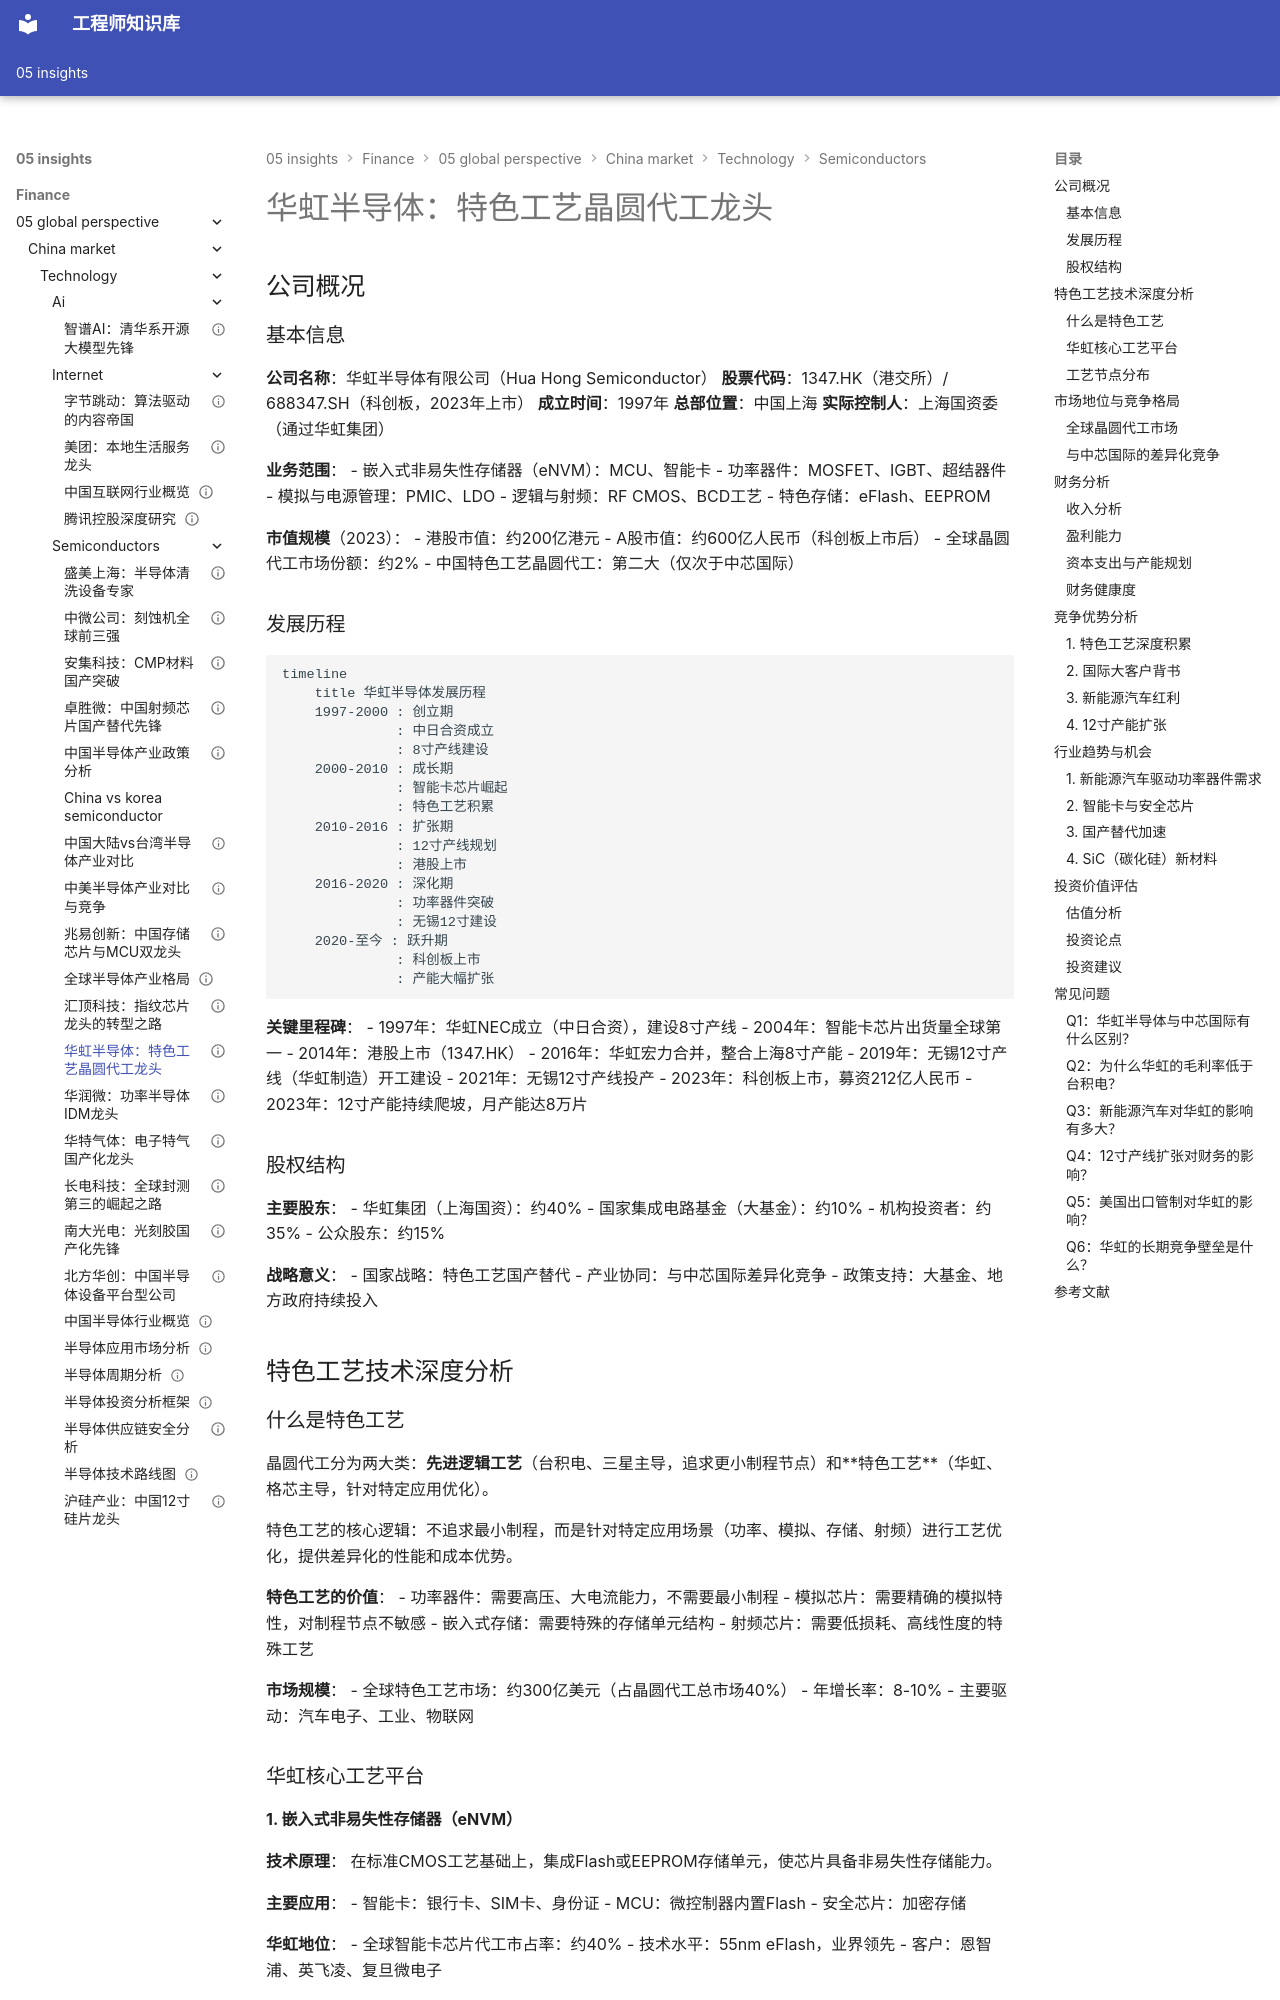

repository: Vuiora/knowledge-os · page: 05-insights/finance/05-global-perspective/china-market/technology/semiconductors/hua-hong-semiconductor/index.html · generator: mkdocs

---
title: 华虹半导体：特色工艺晶圆代工龙头
description: 深入分析华虹半导体的特色工艺技术、产能布局、客户结构与投资价值
slug: hua-hong-semiconductor-analysis
domain: 金融洞察
module: 全球投资视角
content_type: case-study
skill_level: intermediate
tags:
- 中国市场
- 华虹半导体
- 晶圆代工
- 特色工艺
- 功率半导体
- 国产替代
prerequisites:
- 半导体产业链理解
- 晶圆代工基础
- 功率半导体知识
related_contents:
- 中芯国际分析
- 半导体行业概览
- 沪硅产业分析
estimated_time: 50
difficulty_score: 3
author: 金融知识体系
created_at: '2024-01-01'
updated_at: '2024-01-01'
version: '1.0'
language: zh-CN
status: published
is_featured: true
---

# 华虹半导体：特色工艺晶圆代工龙头

## 公司概况

### 基本信息

**公司名称**：华虹半导体有限公司（Hua Hong Semiconductor）
**股票代码**：1347.HK（港交所）/ 688347.SH（科创板，2023年上市）
**成立时间**：1997年
**总部位置**：中国上海
**实际控制人**：上海国资委（通过华虹集团）

**业务范围**：
- 嵌入式非易失性存储器（eNVM）：MCU、智能卡
- 功率器件：MOSFET、IGBT、超结器件
- 模拟与电源管理：PMIC、LDO
- 逻辑与射频：RF CMOS、BCD工艺
- 特色存储：eFlash、EEPROM

**市值规模**（2023）：
- 港股市值：约200亿港元
- A股市值：约600亿人民币（科创板上市后）
- 全球晶圆代工市场份额：约2%
- 中国特色工艺晶圆代工：第二大（仅次于中芯国际）

### 发展历程

```mermaid
timeline
    title 华虹半导体发展历程
    1997-2000 : 创立期
              : 中日合资成立
              : 8寸产线建设
    2000-2010 : 成长期
              : 智能卡芯片崛起
              : 特色工艺积累
    2010-2016 : 扩张期
              : 12寸产线规划
              : 港股上市
    2016-2020 : 深化期
              : 功率器件突破
              : 无锡12寸建设
    2020-至今 : 跃升期
              : 科创板上市
              : 产能大幅扩张
```

**关键里程碑**：
- 1997年：华虹NEC成立（中日合资），建设8寸产线
- 2004年：智能卡芯片出货量全球第一
- 2014年：港股上市（1347.HK）
- 2016年：华虹宏力合并，整合上海8寸产能
- 2019年：无锡12寸产线（华虹制造）开工建设
- 2021年：无锡12寸产线投产
- 2023年：科创板上市，募资212亿人民币
- 2023年：12寸产能持续爬坡，月产能达8万片

### 股权结构

**主要股东**：
- 华虹集团（上海国资）：约40%
- 国家集成电路基金（大基金）：约10%
- 机构投资者：约35%
- 公众股东：约15%

**战略意义**：
- 国家战略：特色工艺国产替代
- 产业协同：与中芯国际差异化竞争
- 政策支持：大基金、地方政府持续投入

## 特色工艺技术深度分析
